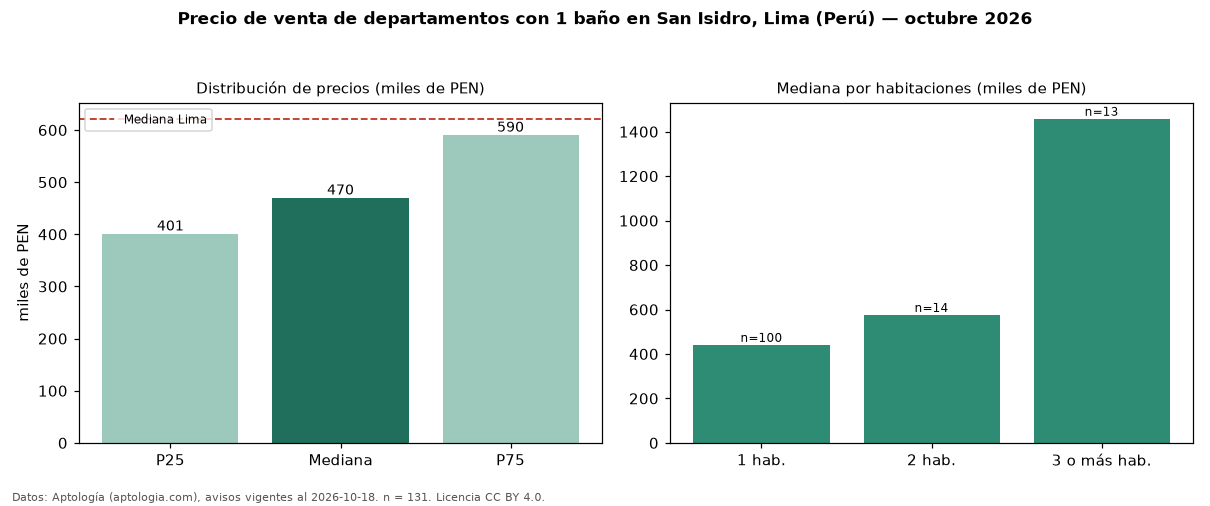

Data behind this chart, as committed beside it:
seccion, metrica, valor, moneda, n
filtro, ban1, con 1 baño, , 131
precio, p25, 401105, PEN, 131
precio, mediana, 470000, PEN, 131
precio, p75, 590500, PEN, 131
precio, minimo, 240483, PEN, 131
precio, maximo, 2838600, PEN, 131
m2, mediana_precio_m2, 9444, PEN, 127
m2, area_mediana_m2, 46.0, m2, 127
banos, mediana_banos, 1.0, , 
parqueadero, pct_con_parqueadero, 100.0, %, 93
habitaciones, 1, 440950, PEN, 100
habitaciones, 2, 575700, PEN, 14
habitaciones, 3+, 1458060, PEN, 13
ciudad, mediana_ciudad_referencia, 621600, PEN, 
ciudad, mediana_m2_ciudad, 7343, PEN, 
fuente, fecha_datos, 2026-10-18, , 
fuente, atribucion, https://www.aptologia.com/pe/venta/lima/…, , 
fuente, licencia, CC BY 4.0, , 
